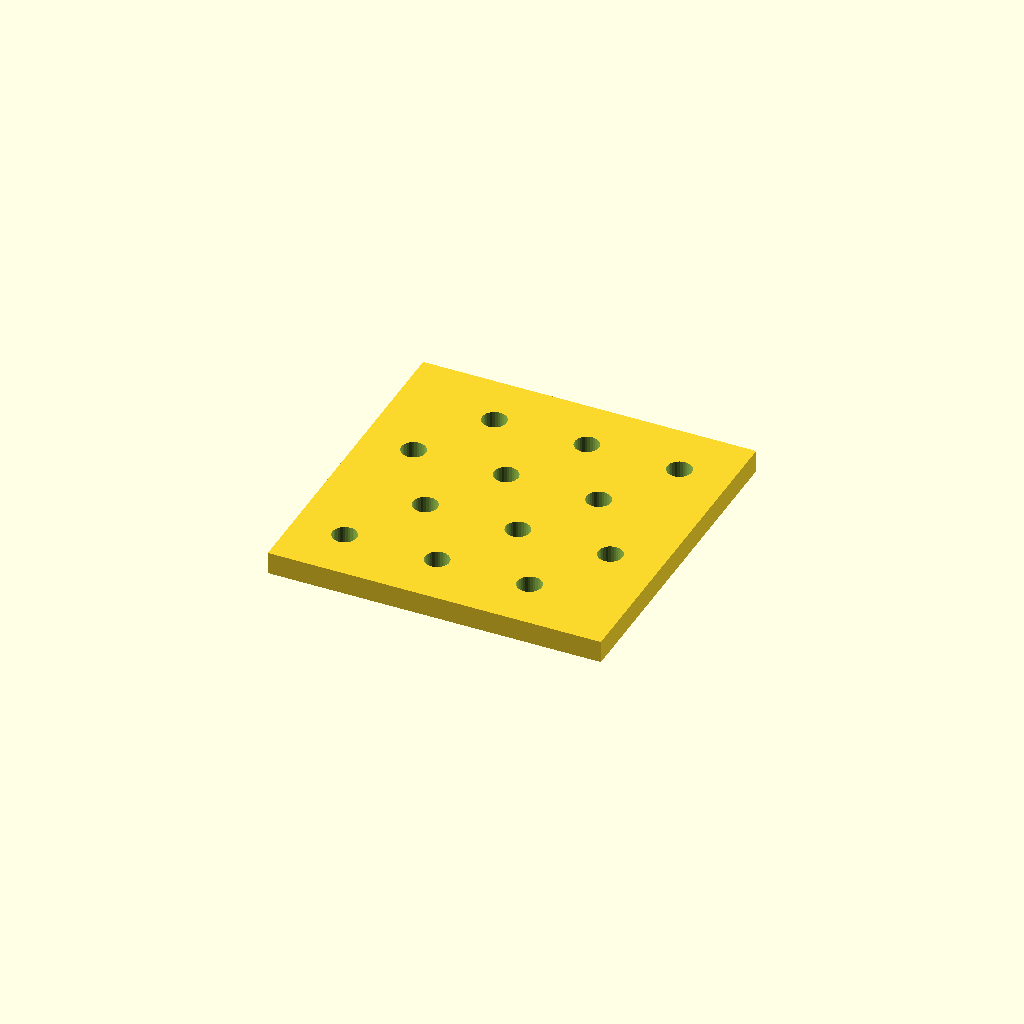
Cell 1: rendered with the file's own defaults.
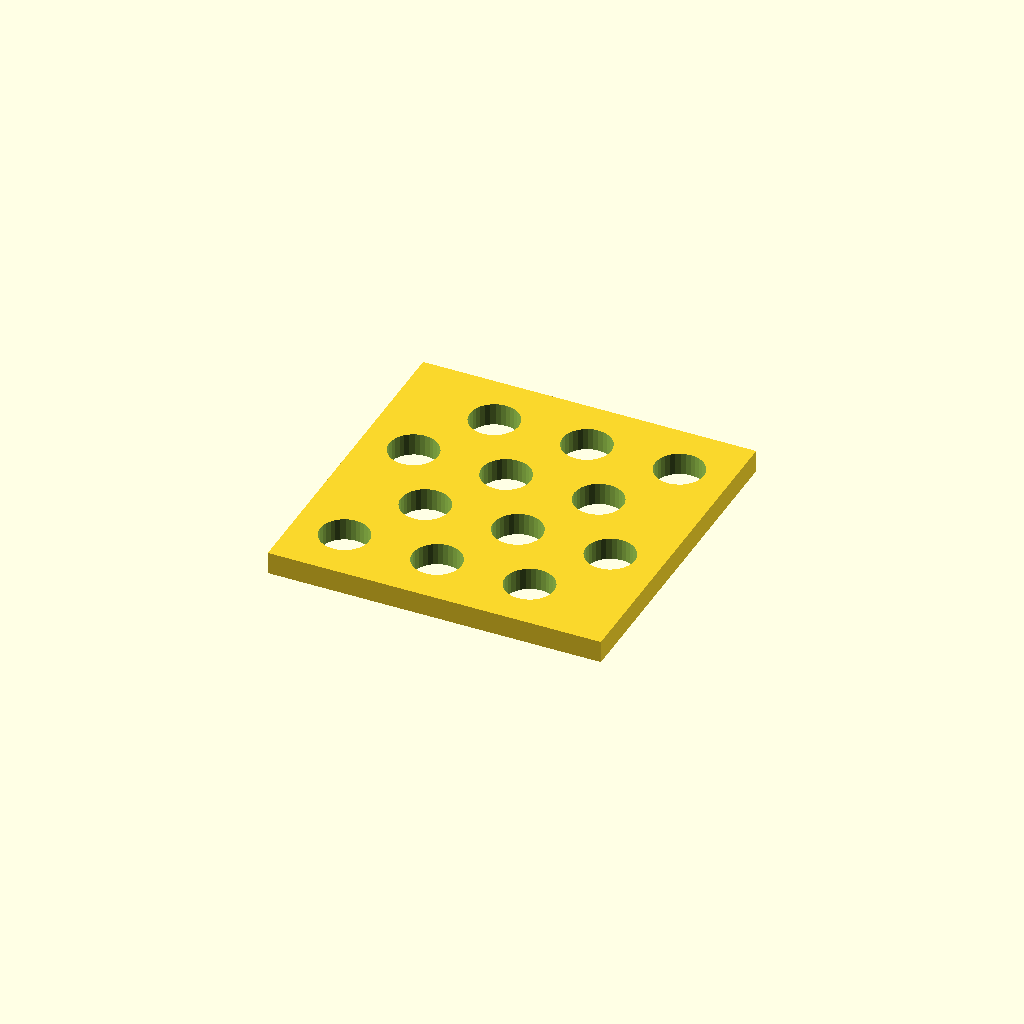
Cell 2: the same model with hole_d = 13.2.
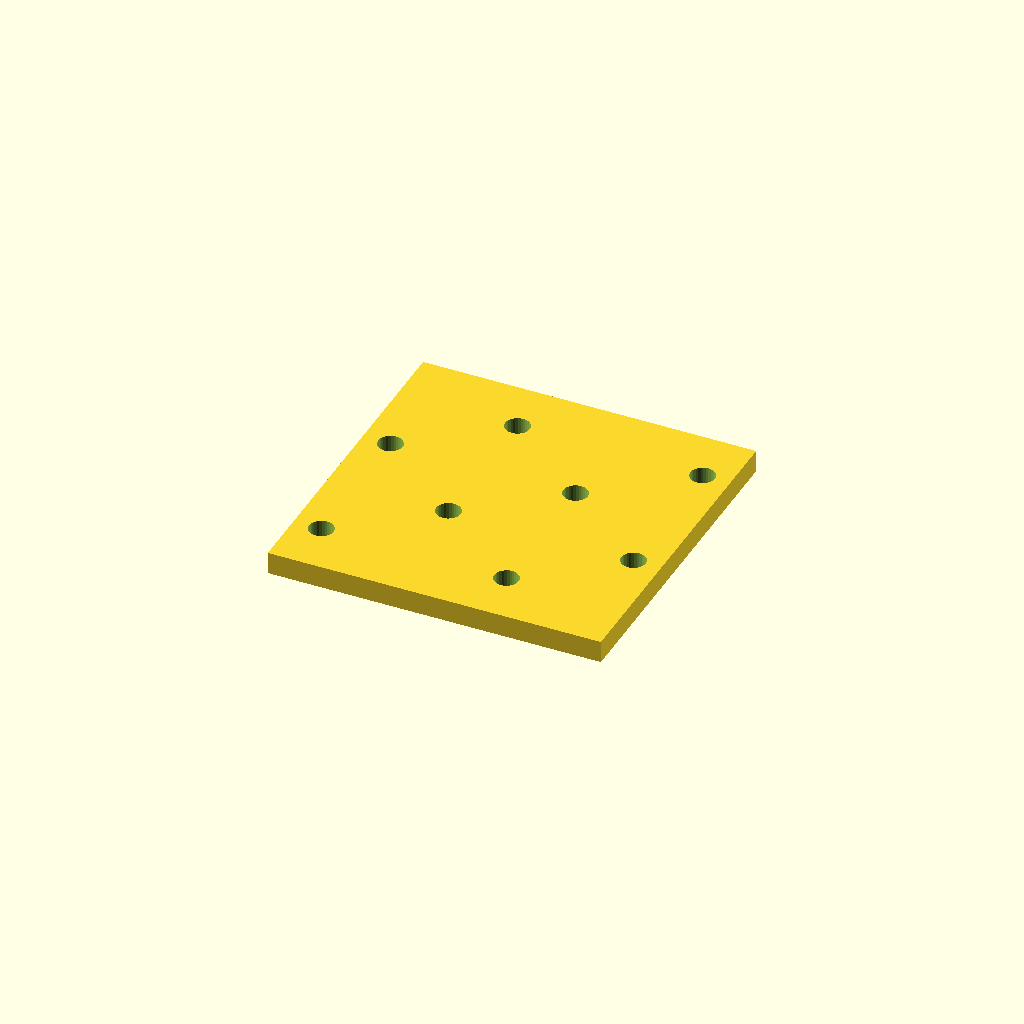
Cell 3: pitch_x = 50 (everything else at default).
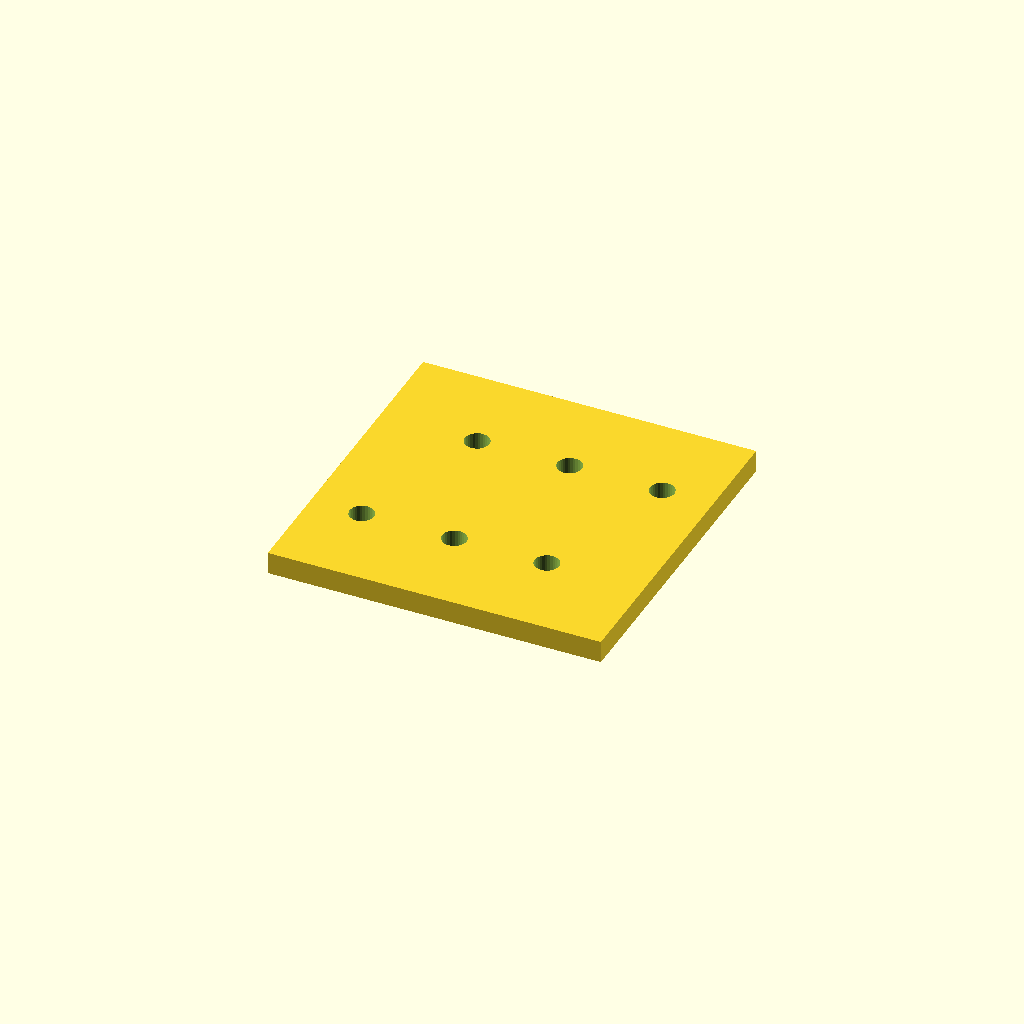
Cell 4: pitch_y = 40 (everything else at default).
One fixed orthographic camera (rotation 55°, 0°, 25°; colour scheme Cornfield) for every cell.
Source of the model, optional_data/data/place1/perfpanels/part_0008.scad:
$fn = 32;

// ----------------------------------------------------------------------
// Perforated panel 90 x 90 x 6
// 4 x 3 Ø6.6 holes, checker layout
// ----------------------------------------------------------------------

// --- parameters (mm) ---
panel = [90, 90, 6];  // overall size (x, y, z)
seat_tol = 0.05;      // tolerance at the seating features
free_tol = 0.3;       // general tolerance on the free sizes
hole_d = 6.6;         // hole diameter
pitch_x = 25;         // hole pitch along X
pitch_y = 20;         // hole pitch along Y

// --- derived feature positions (mm) ---
margin = hole_d / 2 + 2;            // = 5.3   clearance from the panel edge
row_offset = pitch_x / 2;           // = 12.5   shift of every other row
cols = floor((panel[0] - 2 * margin - row_offset) / pitch_x) + 1;  // = 3   how many columns fit in X
rows = floor((panel[1] - 2 * margin) / pitch_y) + 1;  // = 4   how many rows fit in Y
span_x = (cols - 1) * pitch_x + row_offset;  // = 62.5   width of the field
span_y = (rows - 1) * pitch_y;      // = 60   height of the field
origin_x = -span_x / 2;             // = -31.25   X of the first hole
origin_y = -span_y / 2;             // = -30   Y of the first row
holes = rows * cols;                // = 12   holes in total
feature_centers = [
  [origin_x + 0 * pitch_x, origin_y + 0 * pitch_y],
  [origin_x + 1 * pitch_x, origin_y + 0 * pitch_y],
  [origin_x + 2 * pitch_x, origin_y + 0 * pitch_y],
  [origin_x + row_offset + 0 * pitch_x, origin_y + 1 * pitch_y],
  [origin_x + row_offset + 1 * pitch_x, origin_y + 1 * pitch_y],
  [origin_x + row_offset + 2 * pitch_x, origin_y + 1 * pitch_y],
  [origin_x + 0 * pitch_x, origin_y + 2 * pitch_y],
  [origin_x + 1 * pitch_x, origin_y + 2 * pitch_y],
  [origin_x + 2 * pitch_x, origin_y + 2 * pitch_y],
  [origin_x + row_offset + 0 * pitch_x, origin_y + 3 * pitch_y],
  [origin_x + row_offset + 1 * pitch_x, origin_y + 3 * pitch_y],
  [origin_x + row_offset + 2 * pitch_x, origin_y + 3 * pitch_y]
];   // hole centres, used verbatim by the cutter loop

// panel outline, every hole through
difference() {
  cube(panel, center = true);
  for (centre = feature_centers)
    translate([centre[0], centre[1], 0])
      cylinder(d = hole_d, h = panel[2] + 2, center = true);
}
Customizer parameters (derived from the source; name, type, default, range or options):
panel: vector, default [90, 90, 6]
seat_tol: number, default 0.05
free_tol: number, default 0.3
hole_d: number, default 6.6
pitch_x: number, default 25
pitch_y: number, default 20
